Run: headless pygame with SDL's dummy video driver; simulated clock (each Clock.tick advances the game by its frame time, no real sleeping); random seed 0; keys injected as events and as key.get_pressed() state; no mouse input.
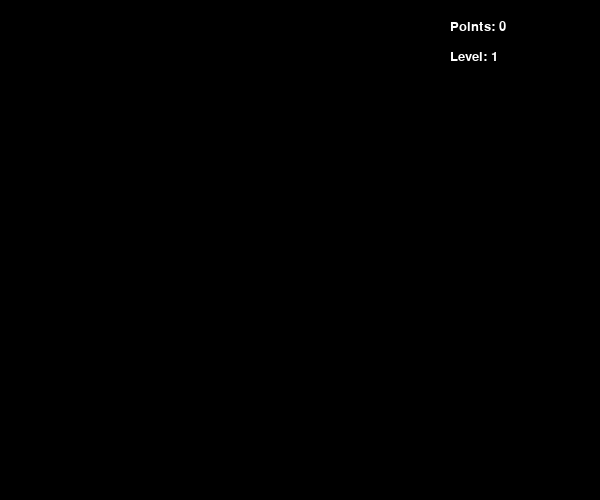
Frame 1 of 4 · flips 1–60 · no input
Frame 2 of 4 · flips 61–180 · tapped SPACE, RETURN · held RIGHT (→), D · screen unchanged from frame 1, image omitted
Frame 3 of 4 · flips 181–300 · held DOWN (↓), S · screen unchanged from frame 2, image omitted
Frame 4 of 4 · flips 301–420 · held LEFT (←), A, UP (↑), W · screen unchanged from frame 3, image omitted

The pygame program that drew these frames:

import pygame as pg
import random
import time

# Настройки игры
FPS = 25
WINDOW_WIDTH, WINDOW_HEIGHT = 600, 500
BLOCK_SIZE, CUP_HEIGHT, CUP_WIDTH = 20, 20, 10

# Отступы для игрового поля
SIDE_MARGIN = int((WINDOW_WIDTH - CUP_WIDTH * BLOCK_SIZE) / 2)
TOP_MARGIN = WINDOW_HEIGHT - (CUP_HEIGHT * BLOCK_SIZE) - 5

# Цвета
COLORS = [
    (0, 0, 0),        # Черный (фон)
    (255, 0, 0),      # Красный
    (0, 255, 0),      # Зеленый
    (0, 0, 255),      # Синий
    (255, 255, 0),    # Желтый
    (255, 165, 0),    # Оранжевый
    (128, 0, 128),    # Фиолетовый
    (0, 255, 255)     # Голубой
]

# Фигуры
FIGURES = {
    'I': [['xxxx']],
    'O': [['xx', 'xx']],
    'T': [['xxx', ' x ']],
    'S': [[' xx', 'xx ']],
    'Z': [['xx ', ' xx']],
    'J': [['x  ', 'xxx']],
    'L': [['  x', 'xxx']]
}

def draw_cup(cup):
    """Отрисовка стакана."""
    pg.draw.rect(display_surf, COLORS[0], (SIDE_MARGIN, TOP_MARGIN, CUP_WIDTH * BLOCK_SIZE, CUP_HEIGHT * BLOCK_SIZE))
    for x in range(CUP_WIDTH):
        for y in range(CUP_HEIGHT):
            if cup[x][y]:
                pg.draw.rect(display_surf, COLORS[cup[x][y]],
                             (SIDE_MARGIN + x * BLOCK_SIZE, TOP_MARGIN + y * BLOCK_SIZE, BLOCK_SIZE, BLOCK_SIZE))

def draw_figure(figure, x, y, color):
    """Отрисовка фигуры."""
    for i, row in enumerate(figure):
        for j, cell in enumerate(row):
            if cell == 'x':
                pg.draw.rect(display_surf, COLORS[color],
                             (x + j * BLOCK_SIZE, y + i * BLOCK_SIZE, BLOCK_SIZE, BLOCK_SIZE))

def check_collision(cup, figure, x, y):
    """Проверка столкновения фигуры с дном или другими фигурами."""
    for i, row in enumerate(figure):
        for j, cell in enumerate(row):
            if cell == 'x':
                cup_x = (x - SIDE_MARGIN) // BLOCK_SIZE + j
                cup_y = (y - TOP_MARGIN) // BLOCK_SIZE + i
                if cup_x < 0 or cup_x >= CUP_WIDTH or cup_y >= CUP_HEIGHT or cup[cup_x][cup_y]:
                    return True
    return False

def add_to_cup(cup, figure, x, y, color):
    """Добавление фигуры в стакан."""
    for i, row in enumerate(figure):
        for j, cell in enumerate(row):
            if cell == 'x':
                cup_x = (x - SIDE_MARGIN) // BLOCK_SIZE + j
                cup_y = (y - TOP_MARGIN) // BLOCK_SIZE + i
                cup[cup_x][cup_y] = color

def clear_lines(cup):
    """Удаление заполненных строк."""
    lines_to_clear = [i for i, row in enumerate(zip(*cup)) if all(row)]
    for i in lines_to_clear:
        del cup[i]
        cup.insert(0, [0 for _ in range(CUP_HEIGHT)])
    return len(lines_to_clear)

def calculate_speed(level):
    """Вычисление скорости падения фигур."""
    return 1.0 - (level * 0.1)

def draw_info(points, level):
    """Отрисовка информации о счете и уровне."""
    points_surf = font.render(f'Points: {points}', True, (255, 255, 255))
    level_surf = font.render(f'Level: {level}', True, (255, 255, 255))
    display_surf.blit(points_surf, (WINDOW_WIDTH - 150, 20))
    display_surf.blit(level_surf, (WINDOW_WIDTH - 150, 50))

def main():
    global display_surf, font
    pg.init()
    fps_clock = pg.time.Clock()
    display_surf = pg.display.set_mode((WINDOW_WIDTH, WINDOW_HEIGHT))
    pg.display.set_caption('Tetris Lite')
    font = pg.font.SysFont('Arial', 20)

    cup = [[0 for _ in range(CUP_HEIGHT)] for _ in range(CUP_WIDTH)]
    figure = random.choice(list(FIGURES.values()))
    next_figure = random.choice(list(FIGURES.values()))
    x, y = SIDE_MARGIN, TOP_MARGIN
    last_fall = time.time()
    points = 0
    level = 1
    color = random.randint(1, len(COLORS) - 1)

    while True:
        for event in pg.event.get():
            if event.type == pg.QUIT:
                pg.quit()
                return
            elif event.type == pg.KEYDOWN:
                if event.key == pg.K_LEFT:
                    if not check_collision(cup, figure, x - BLOCK_SIZE, y):
                        x -= BLOCK_SIZE
                elif event.key == pg.K_RIGHT:
                    if not check_collision(cup, figure, x + BLOCK_SIZE, y):
                        x += BLOCK_SIZE
                elif event.key == pg.K_DOWN:
                    if not check_collision(cup, figure, x, y + BLOCK_SIZE):
                        y += BLOCK_SIZE
                elif event.key == pg.K_UP:
                    rotated_figure = list(zip(*figure[::-1]))
                    if not check_collision(cup, rotated_figure, x, y):
                        figure = rotated_figure

        if time.time() - last_fall > calculate_speed(level):
            if not check_collision(cup, figure, x, y + BLOCK_SIZE):
                y += BLOCK_SIZE
            else:
                add_to_cup(cup, figure, x, y, color)
                cleared_lines = clear_lines(cup)
                points += cleared_lines * 100
                level = 1 + points // 500
                figure = next_figure
                next_figure = random.choice(list(FIGURES.values()))
                x, y = SIDE_MARGIN, TOP_MARGIN
                color = random.randint(1, len(COLORS) - 1)
                if check_collision(cup, figure, x, y):
                    break  # Игра окончена
            last_fall = time.time()

        display_surf.fill((0, 0, 0))
        draw_cup(cup)
        draw_figure(figure, x, y, color)
        draw_info(points, level)
        pg.display.update()
        fps_clock.tick(FPS)

    # Экран завершения игры
    display_surf.fill((0, 0, 0))
    game_over_surf = font.render('Game Over!', True, (255, 255, 255))
    display_surf.blit(game_over_surf, (WINDOW_WIDTH // 2 - 50, WINDOW_HEIGHT // 2))
    pg.display.update()
    time.sleep(2)
    pg.quit()

if __name__ == '__main__':
    main()
